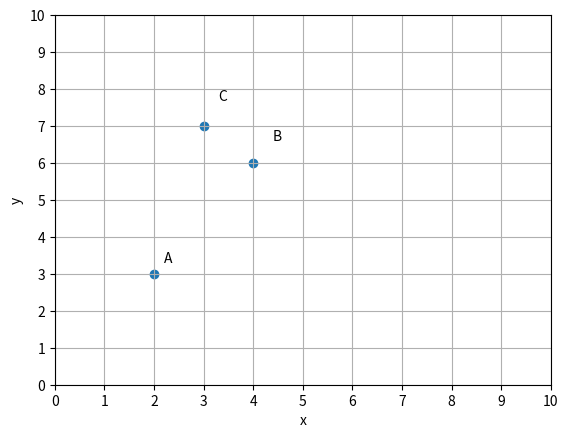

This chart was generated by the following Python code:
#!/usr/bin/env python3

import numpy as np
import pandas as pd
from matplotlib import pyplot as plt
plt.ion()



data = {'A' : (2,3),
        'B' : (4,6),
        'C' : (3,7)}

df = pd.DataFrame(data.values(),
                  index=data.keys(),
                  columns=('x', 'y'))

fig, ax = plt.subplots()
ax.set_xlabel('x')
ax.set_ylabel('y')
ax.scatter(df.x, df.y)
[ax.annotate(d.name, d.to_numpy()*1.1) for d in [df.iloc[i] for i in range(len(df))]]
#ax.text(df.x * (1 + 0.01), df.y * (1 + 0.01) , df.index, fontsize=12)
#(ax.annotate(s, tuple(xv)
ax.set_xticks(np.arange(11))
ax.set_yticks(np.arange(11))
plt.xlim(0,10)
plt.ylim(0,10)
plt.grid()
plt.show()

def gen_vector():
    vector_dct={}

    def p(pt):
        return df.loc[pt].to_numpy()

    def vector(s):
        A=p(s[0])
        B=p(s[1])
        #n = sA+sB
        if s in vector_dct.keys():
            print('le vecteur {} est déjà tracé')
            return None
        print('new {} vector'.format(s))
        AB = ax.arrow(A[0],A[1],B[0]-A[0], B[1]-A[1], head_width=0.2)
        vector_dct[s] = AB

    def del_vector(AB):
        vector_dct[AB].remove()
        del vector_dct[AB]

    return vector, del_vector

vector, del_vector = gen_vector()

def create_vector(s='AB'):
    vector_dct = {}
    print(vector_dct)

def p(pt):
    return df.loc[pt].to_numpy()

class Point:
    instances = {}

    def __init__(self, *args, **kwargs):
        pass

class Vect:
    instances = {}

    def __init__(self, s):

        if s in Vect.instances.keys() :
            print('le vecteur {} existe déjà!')
        #    return
           # return Vect.instances[s]
        print('ce code est excécuté')

        self.s = s
        A=p(s[0])
        B=p(s[1])
        self.A = A
        self.B = B
        self.AB = ax.arrow(A[0],A[1],B[0]-A[0], B[1]-A[1], head_width=0.2)

        Vect.instances[s] = self.AB

    def __del__(self):

        print('suppression du vecteur {}'.format(self.s))
        self.AB.remove()
        del Vect.instances[self.s]

    @property
    def xy(self):
        return self.A

    @property
    def norm(self):
        return np.sqrt((self.B-self.A)**2)

    @property
    def val(self):
        return self.B - self.A

    def __repr__(self):
        return str(self.B - self.A)

    def __add__(self, A=(0,0)):
        return self.val + A[:]

    def __radd__(self, A=(0,0)):
        return self.val + A[:]

    def __sub__(self, A=(0,0)):
        return self.val - A[:]

    def __rsub__(self, A=(0,0)):
        return A[:] - self.val

    def __getitem__(self, k):
        return self.val[k]











